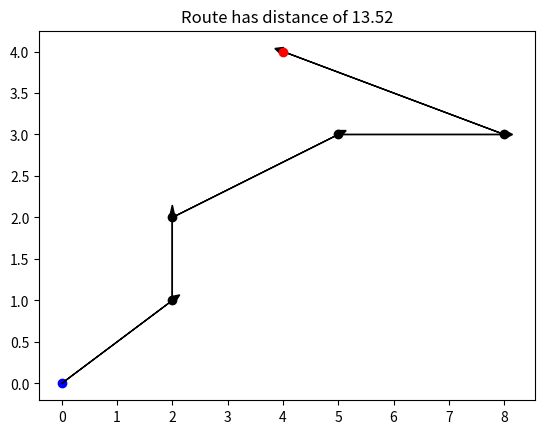

Generate this figure with matplotlib:
import matplotlib.pyplot as plt
from scipy.spatial.distance import euclidean
from itertools import permutations

class RouteOptimizer:
    def optimize(self, origin, destiny, adresses):
        route = self.get_best_route(origin, destiny, adresses)
        self.show_results(route)

    def get_best_route(self, origin, destiny, adresses):
        best_distance = float('inf')
        best_route = None

        for permutation in permutations(adresses):
            route = [origin] + list(permutation) + [destiny]
            distance_route = self.calculate_route_distance(route)

            if distance_route < best_distance:
                best_distance = distance_route
                best_route = route
        
        return best_route

    def calculate_route_distance(self, route):
        distance = 0
        route_size = len(route)

        for i in range(route_size):
            if i < route_size - 1:
                distance += euclidean(route[i], route[i+1])
        
        return distance

    def show_results(self, route):
        route_size = len(route)
        travelled_distance = 0

        for i in range(route_size):
            x, y = route[i]
            dot_color = 'black'
            if i == 0:
                dot_color = 'blue'
            elif i == route_size - 1:
                dot_color = 'red'
            
            plt.scatter(x, y, color=dot_color)

            if i < route_size - 1:
                x1, y1 = route[i+1]
                dx = x1 - x
                dy = y1 - y
                plt.arrow(x, y, dx, dy, color='black', head_width=0.1)
                travelled_distance += euclidean(route[i], route[i+1])
        
        plt.title(f'Route has distance of {round(travelled_distance, 2)}')
        plt.show()

origin = (0,0)
destiny = (4,4)
adresses = [(2,2),(2,1),(5,3),(8,3)]

route_optimiser = RouteOptimizer()
route_optimiser.optimize(origin, destiny, adresses)